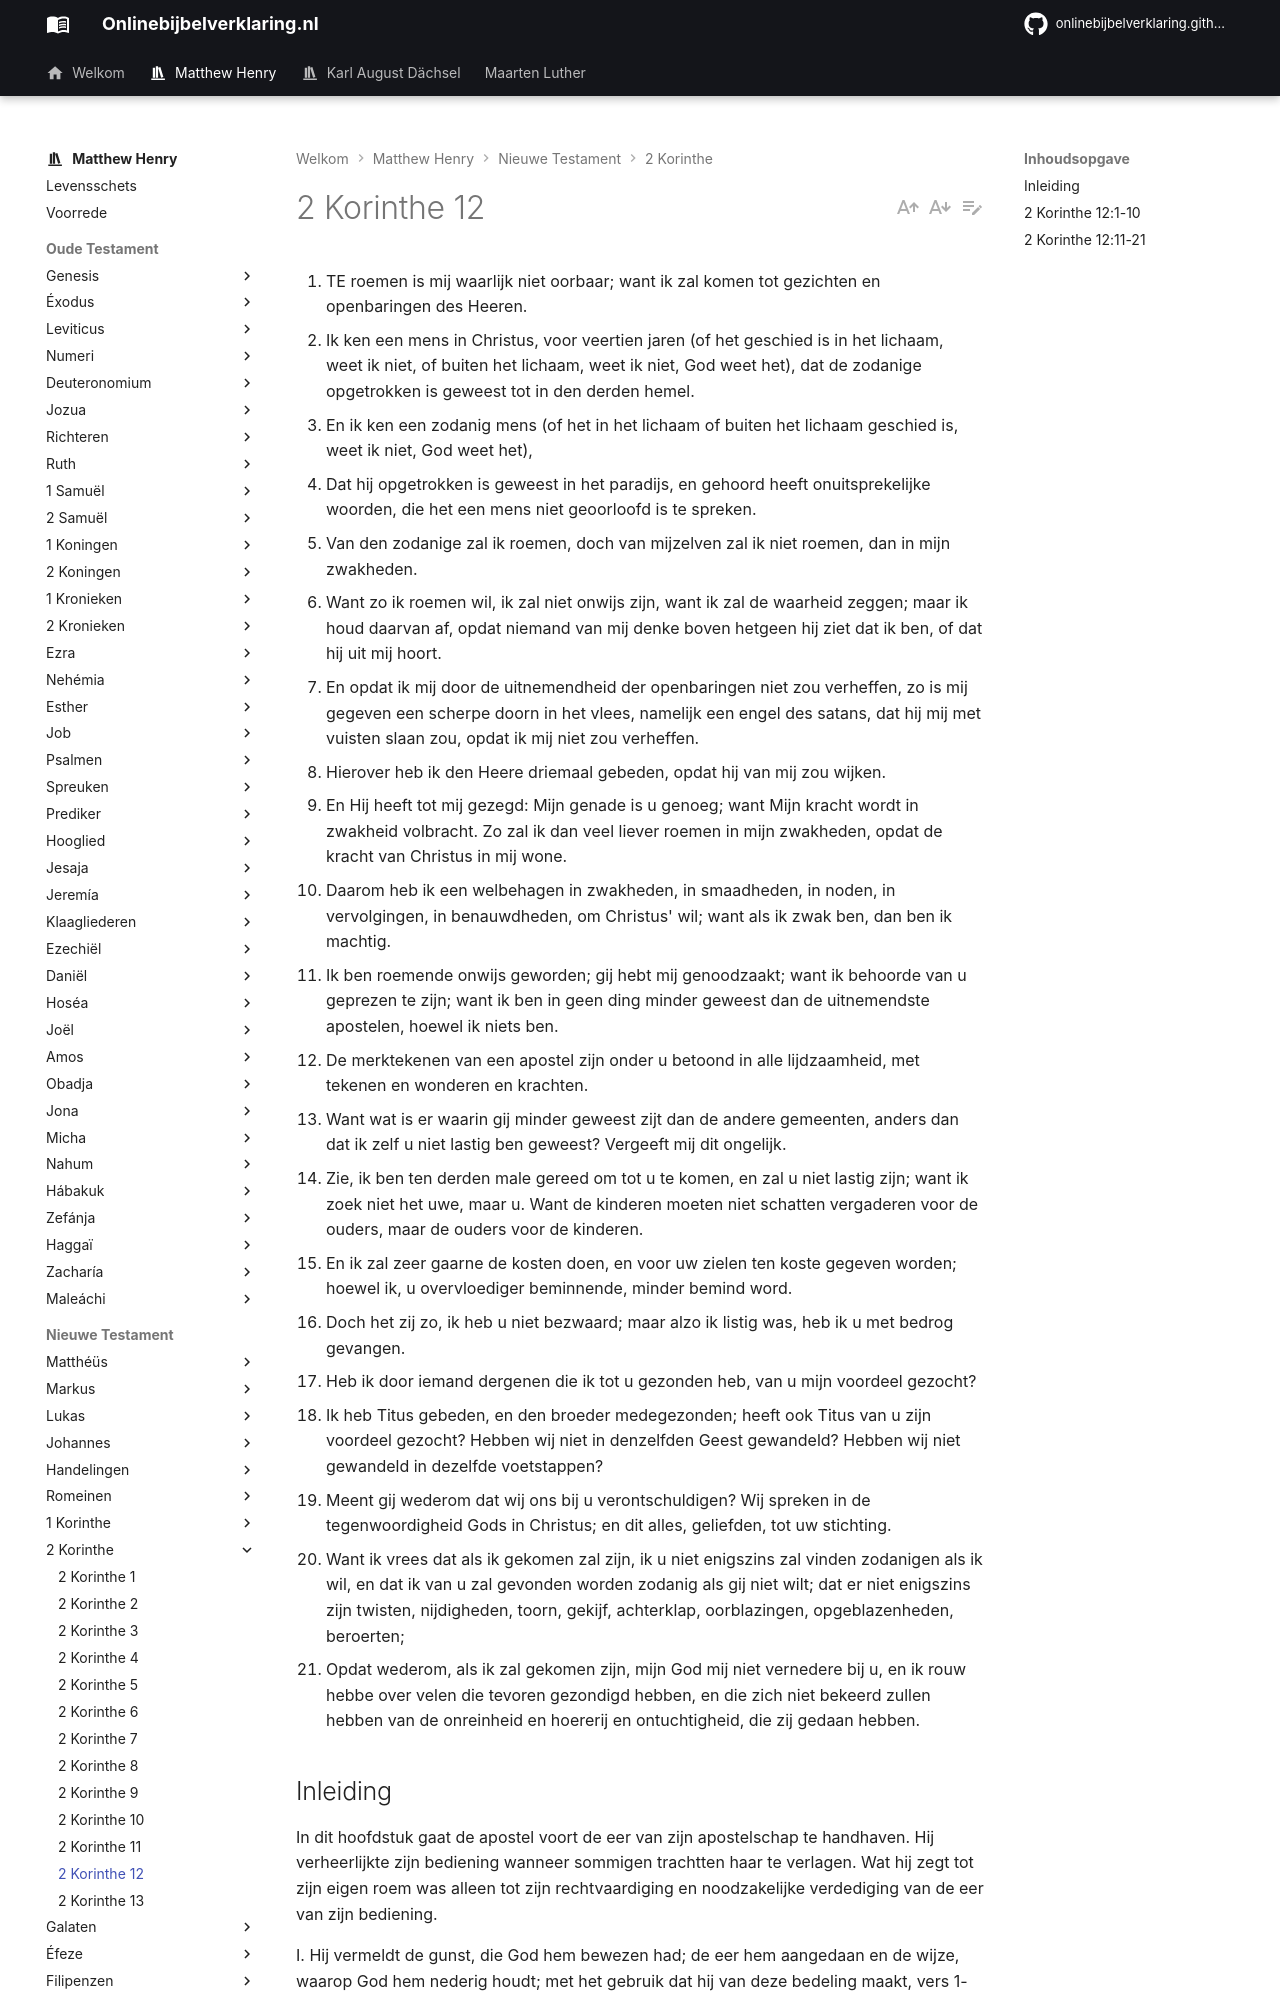

repository: onlinebijbelverklaring/onlinebijbelverklaring.github.io · page: matthewhenry/2Korinthe/2Korinthe12/index.html · generator: mkdocs

1. TE roemen is mij waarlijk niet oorbaar; want ik zal komen tot gezichten en openbaringen des Heeren.
2. Ik ken een mens in Christus, voor veertien jaren (of het geschied is in het lichaam, weet ik niet, of buiten het lichaam, weet ik niet, God weet het), dat de zodanige opgetrokken is geweest tot in den derden hemel.
3. En ik ken een zodanig mens (of het in het lichaam of buiten het lichaam geschied is, weet ik niet, God weet het),
4. Dat hij opgetrokken is geweest in het paradijs, en gehoord heeft onuitsprekelijke woorden, die het een mens niet geoorloofd is te spreken.
5. Van den zodanige zal ik roemen, doch van mijzelven zal ik niet roemen, dan in mijn zwakheden.
6. Want zo ik roemen wil, ik zal niet onwijs zijn, want ik zal de waarheid zeggen; maar ik houd daarvan af, opdat niemand van mij denke boven hetgeen hij ziet dat ik ben, of dat hij uit mij hoort.
7. En opdat ik mij door de uitnemendheid der openbaringen niet zou verheffen, zo is mij gegeven een scherpe doorn in het vlees, namelijk een engel des satans, dat hij mij met vuisten slaan zou, opdat ik mij niet zou verheffen.
8. Hierover heb ik den Heere driemaal gebeden, opdat hij van mij zou wijken.
9. En Hij heeft tot mij gezegd: Mijn genade is u genoeg; want Mijn kracht wordt in zwakheid volbracht. Zo zal ik dan veel liever roemen in mijn zwakheden, opdat de kracht van Christus in mij wone.
10. Daarom heb ik een welbehagen in zwakheden, in smaadheden, in noden, in vervolgingen, in benauwdheden, om Christus' wil; want als ik zwak ben, dan ben ik machtig.
11. Ik ben roemende onwijs geworden; gij hebt mij genoodzaakt; want ik behoorde van u geprezen te zijn; want ik ben in geen ding minder geweest dan de uitnemendste apostelen, hoewel ik niets ben.
12. De merktekenen van een apostel zijn onder u betoond in alle lijdzaamheid, met tekenen en wonderen en krachten.
13. Want wat is er waarin gij minder geweest zijt dan de andere gemeenten, anders dan dat ik zelf u niet lastig ben geweest? Vergeeft mij dit ongelijk.
14. Zie, ik ben ten derden male gereed om tot u te komen, en zal u niet lastig zijn; want ik zoek niet het uwe, maar u. Want de kinderen moeten niet schatten vergaderen voor de ouders, maar de ouders voor de kinderen.
15. En ik zal zeer gaarne de kosten doen, en voor uw zielen ten koste gegeven worden; hoewel ik, u overvloediger beminnende, minder bemind word.
16. Doch het zij zo, ik heb u niet bezwaard; maar alzo ik listig was, heb ik u met bedrog gevangen.
17. Heb ik door iemand dergenen die ik tot u gezonden heb, van u mijn voordeel gezocht?
18. Ik heb Titus gebeden, en den broeder medegezonden; heeft ook Titus van u zijn voordeel gezocht? Hebben wij niet in denzelfden Geest gewandeld? Hebben wij niet gewandeld in dezelfde voetstappen?
19. Meent gij wederom dat wij ons bij u verontschuldigen? Wij spreken in de tegenwoordigheid Gods in Christus; en dit alles, geliefden, tot uw stichting.
20. Want ik vrees dat als ik gekomen zal zijn, ik u niet enigszins zal vinden zodanigen als ik wil, en dat ik van u zal gevonden worden zodanig als gij niet wilt; dat er niet enigszins zijn twisten, nijdigheden, toorn, gekijf, achterklap, oorblazingen, opgeblazenheden, beroerten;
21. Opdat wederom, als ik zal gekomen zijn, mijn God mij niet vernedere bij u, en ik rouw hebbe over velen die tevoren gezondigd hebben, en die zich niet bekeerd zullen hebben van de onreinheid en hoererij en ontuchtigheid, die zij gedaan hebben.

## Inleiding

In dit hoofdstuk gaat de apostel voort de eer van zijn apostelschap te handhaven. Hij verheerlijkte zijn bediening wanneer sommigen trachtten haar te verlagen. Wat hij zegt tot zijn eigen roem was alleen tot zijn rechtvaardiging en noodzakelijke verdediging van de eer van zijn bediening. 

I. Hij vermeldt de gunst, die God hem bewezen had; de eer hem aangedaan en de wijze, waarop God hem nederig houdt; met het gebruik dat hij van deze bedeling maakt, vers 1-10.  
II. Richt hij zich tot de Corinthiërs, hen berispende om hetgeen verkeerd onder hen was en een uitvoerige voorstelling gevend van zijn gedrag en vriendelijke bedoelingen jegens hen, vers 11-21.
